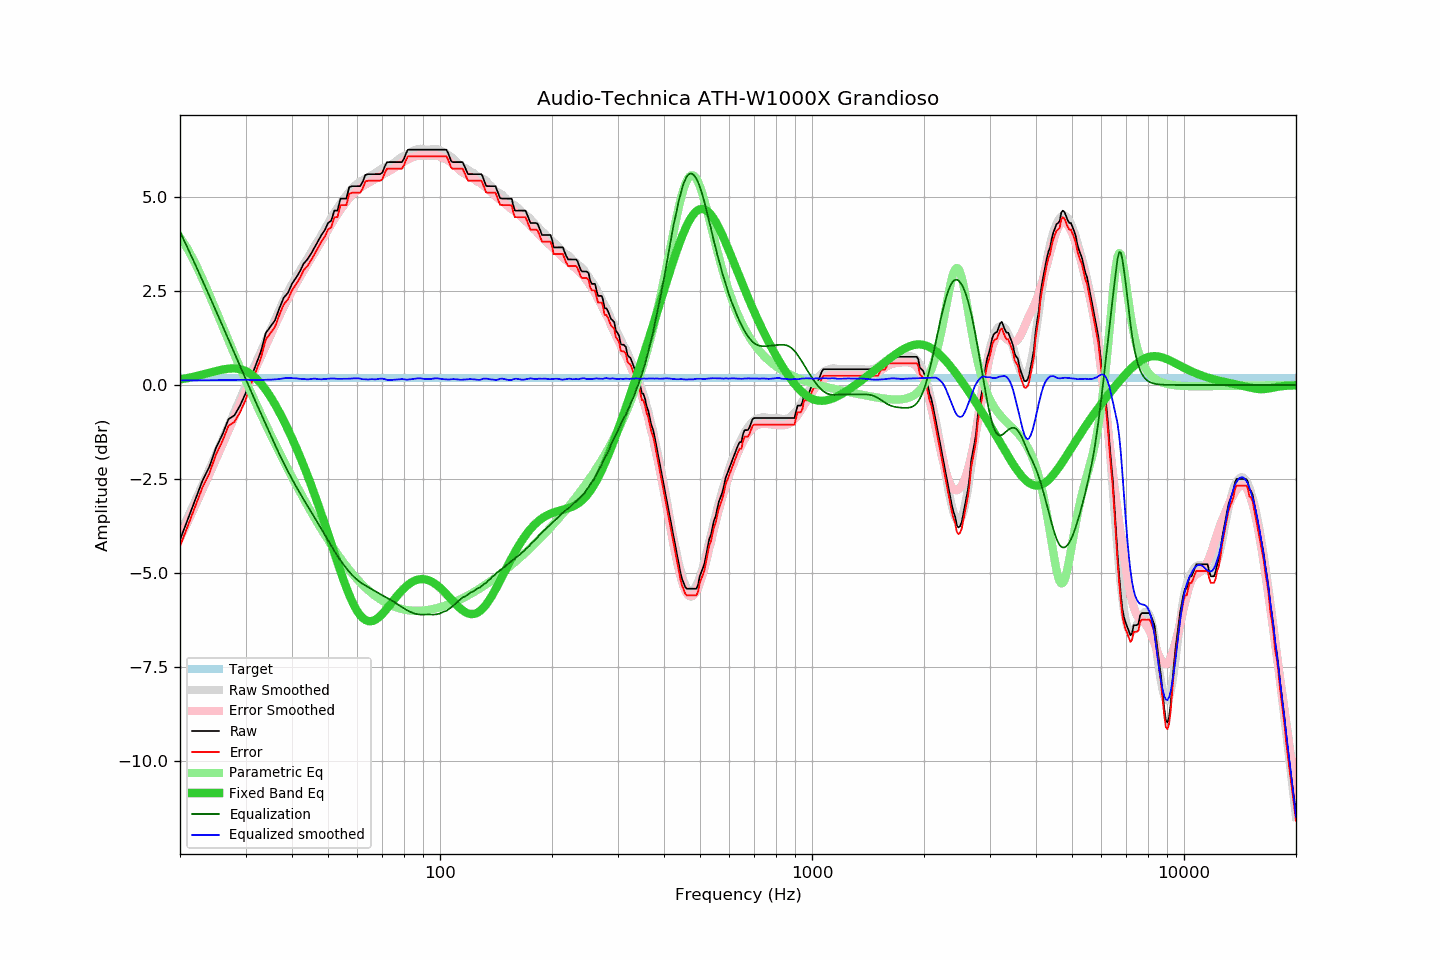

Values plotted in this chart, from the file beside it:
frequency, raw, error, smoothed, error_smoothed, equalization, parametric_eq, equalized_raw, equalized_smoothed, target
20, -4.12, -4.29, -3.95, -4.08, 4.08, 0.15, -0.04, 0.12, 0.18
21, -3.57, -3.74, -3.51, -3.63, 3.63, 0.19, 0.06, 0.12, 0.18
22, -3.04, -3.21, -3.07, -3.20, 3.20, 0.23, 0.16, 0.13, 0.18
23, -2.54, -2.71, -2.65, -2.78, 2.78, 0.28, 0.24, 0.13, 0.18
24, -2.17, -2.34, -2.24, -2.37, 2.37, 0.33, 0.20, 0.13, 0.18
25, -1.67, -1.84, -1.84, -1.97, 1.97, 0.37, 0.30, 0.13, 0.18
26, -1.32, -1.49, -1.45, -1.58, 1.58, 0.41, 0.26, 0.13, 0.18
27, -0.91, -1.08, -1.08, -1.21, 1.21, 0.44, 0.30, 0.13, 0.18
28, -0.81, -0.98, -0.71, -0.85, 0.85, 0.44, 0.04, 0.14, 0.18
29, -0.55, -0.72, -0.36, -0.50, 0.50, 0.42, -0.05, 0.14, 0.18
30, -0.23, -0.40, -0.03, -0.17, 0.17, 0.37, -0.06, 0.14, 0.18
31, 0.18, 0.01, 0.29, 0.16, -0.16, 0.29, 0.03, 0.13, 0.18
32, 0.54, 0.37, 0.60, 0.46, -0.46, 0.18, 0.08, 0.13, 0.18
33, 0.89, 0.72, 0.89, 0.76, -0.76, 0.04, 0.13, 0.13, 0.18
34, 1.38, 1.21, 1.18, 1.04, -1.04, -0.12, 0.34, 0.14, 0.18
35, 1.55, 1.38, 1.46, 1.32, -1.32, -0.31, 0.23, 0.14, 0.18
36, 1.72, 1.55, 1.74, 1.59, -1.59, -0.51, 0.13, 0.15, 0.18
37, 2.04, 1.87, 2.00, 1.84, -1.84, -0.73, 0.20, 0.16, 0.18
38, 2.32, 2.15, 2.25, 2.07, -2.07, -0.95, 0.25, 0.18, 0.18
39, 2.45, 2.28, 2.48, 2.29, -2.29, -1.18, 0.16, 0.19, 0.18
40, 2.69, 2.52, 2.68, 2.50, -2.50, -1.41, 0.19, 0.18, 0.18
41, 2.85, 2.68, 2.87, 2.69, -2.69, -1.65, 0.16, 0.18, 0.18
42, 3.02, 2.85, 3.04, 2.87, -2.87, -1.90, 0.15, 0.16, 0.18
43, 3.23, 3.06, 3.21, 3.05, -3.05, -2.15, 0.18, 0.16, 0.18
44, 3.34, 3.17, 3.36, 3.21, -3.21, -2.40, 0.13, 0.15, 0.18
45, 3.49, 3.32, 3.53, 3.37, -3.37, -2.65, 0.12, 0.16, 0.18
46, 3.66, 3.49, 3.70, 3.53, -3.53, -2.91, 0.14, 0.17, 0.18
47, 3.83, 3.66, 3.84, 3.68, -3.68, -3.17, 0.15, 0.16, 0.18
48, 3.99, 3.82, 3.99, 3.84, -3.84, -3.43, 0.15, 0.15, 0.18
49, 4.12, 3.95, 4.15, 3.99, -3.99, -3.70, 0.13, 0.16, 0.18
50, 4.31, 4.14, 4.30, 4.13, -4.13, -3.96, 0.18, 0.17, 0.18
51, 4.37, 4.20, 4.45, 4.28, -4.28, -4.22, 0.09, 0.17, 0.18
52, 4.64, 4.47, 4.59, 4.41, -4.41, -4.47, 0.23, 0.17, 0.18
53, 4.64, 4.47, 4.71, 4.54, -4.54, -4.72, 0.10, 0.16, 0.18
54, 4.96, 4.79, 4.83, 4.66, -4.66, -4.95, 0.30, 0.16, 0.18
55, 4.96, 4.79, 4.94, 4.77, -4.77, -5.18, 0.19, 0.17, 0.18
56, 4.96, 4.79, 5.04, 4.88, -4.88, -5.39, 0.09, 0.17, 0.18
57, 5.26, 5.09, 5.14, 4.97, -4.97, -5.58, 0.29, 0.17, 0.18
58, 5.29, 5.12, 5.22, 5.05, -5.05, -5.75, 0.24, 0.17, 0.18
59, 5.29, 5.12, 5.30, 5.12, -5.12, -5.90, 0.17, 0.18, 0.18
60, 5.29, 5.12, 5.37, 5.19, -5.19, -6.03, 0.10, 0.18, 0.18
61, 5.29, 5.12, 5.41, 5.24, -5.24, -6.13, 0.05, 0.17, 0.18
62, 5.41, 5.24, 5.45, 5.29, -5.29, -6.20, 0.12, 0.15, 0.18
63, 5.59, 5.42, 5.49, 5.33, -5.33, -6.25, 0.26, 0.15, 0.18
64, 5.61, 5.44, 5.52, 5.37, -5.37, -6.28, 0.24, 0.15, 0.18
65, 5.61, 5.44, 5.57, 5.41, -5.41, -6.29, 0.20, 0.15, 0.18
66, 5.61, 5.44, 5.61, 5.45, -5.45, -6.27, 0.16, 0.16, 0.18
67, 5.61, 5.44, 5.64, 5.49, -5.49, -6.25, 0.12, 0.15, 0.18
68, 5.61, 5.44, 5.69, 5.53, -5.53, -6.20, 0.08, 0.16, 0.18
69, 5.61, 5.44, 5.73, 5.56, -5.56, -6.15, 0.05, 0.17, 0.18
70, 5.65, 5.48, 5.77, 5.60, -5.60, -6.09, 0.06, 0.17, 0.18
71, 5.81, 5.64, 5.79, 5.63, -5.63, -6.02, 0.18, 0.16, 0.18
72, 5.93, 5.76, 5.80, 5.66, -5.66, -5.95, 0.27, 0.14, 0.18
73, 5.93, 5.76, 5.82, 5.69, -5.69, -5.88, 0.24, 0.13, 0.18
74, 5.93, 5.76, 5.86, 5.73, -5.73, -5.80, 0.20, 0.14, 0.18
75, 5.93, 5.76, 5.90, 5.76, -5.76, -5.73, 0.17, 0.14, 0.18
76, 5.93, 5.76, 5.95, 5.80, -5.80, -5.66, 0.13, 0.15, 0.18
77, 5.93, 5.76, 5.99, 5.84, -5.84, -5.59, 0.09, 0.15, 0.18
78, 5.93, 5.76, 6.03, 5.87, -5.87, -5.52, 0.06, 0.16, 0.18
79, 5.93, 5.76, 6.07, 5.91, -5.91, -5.46, 0.02, 0.16, 0.18
... 553 more rows
